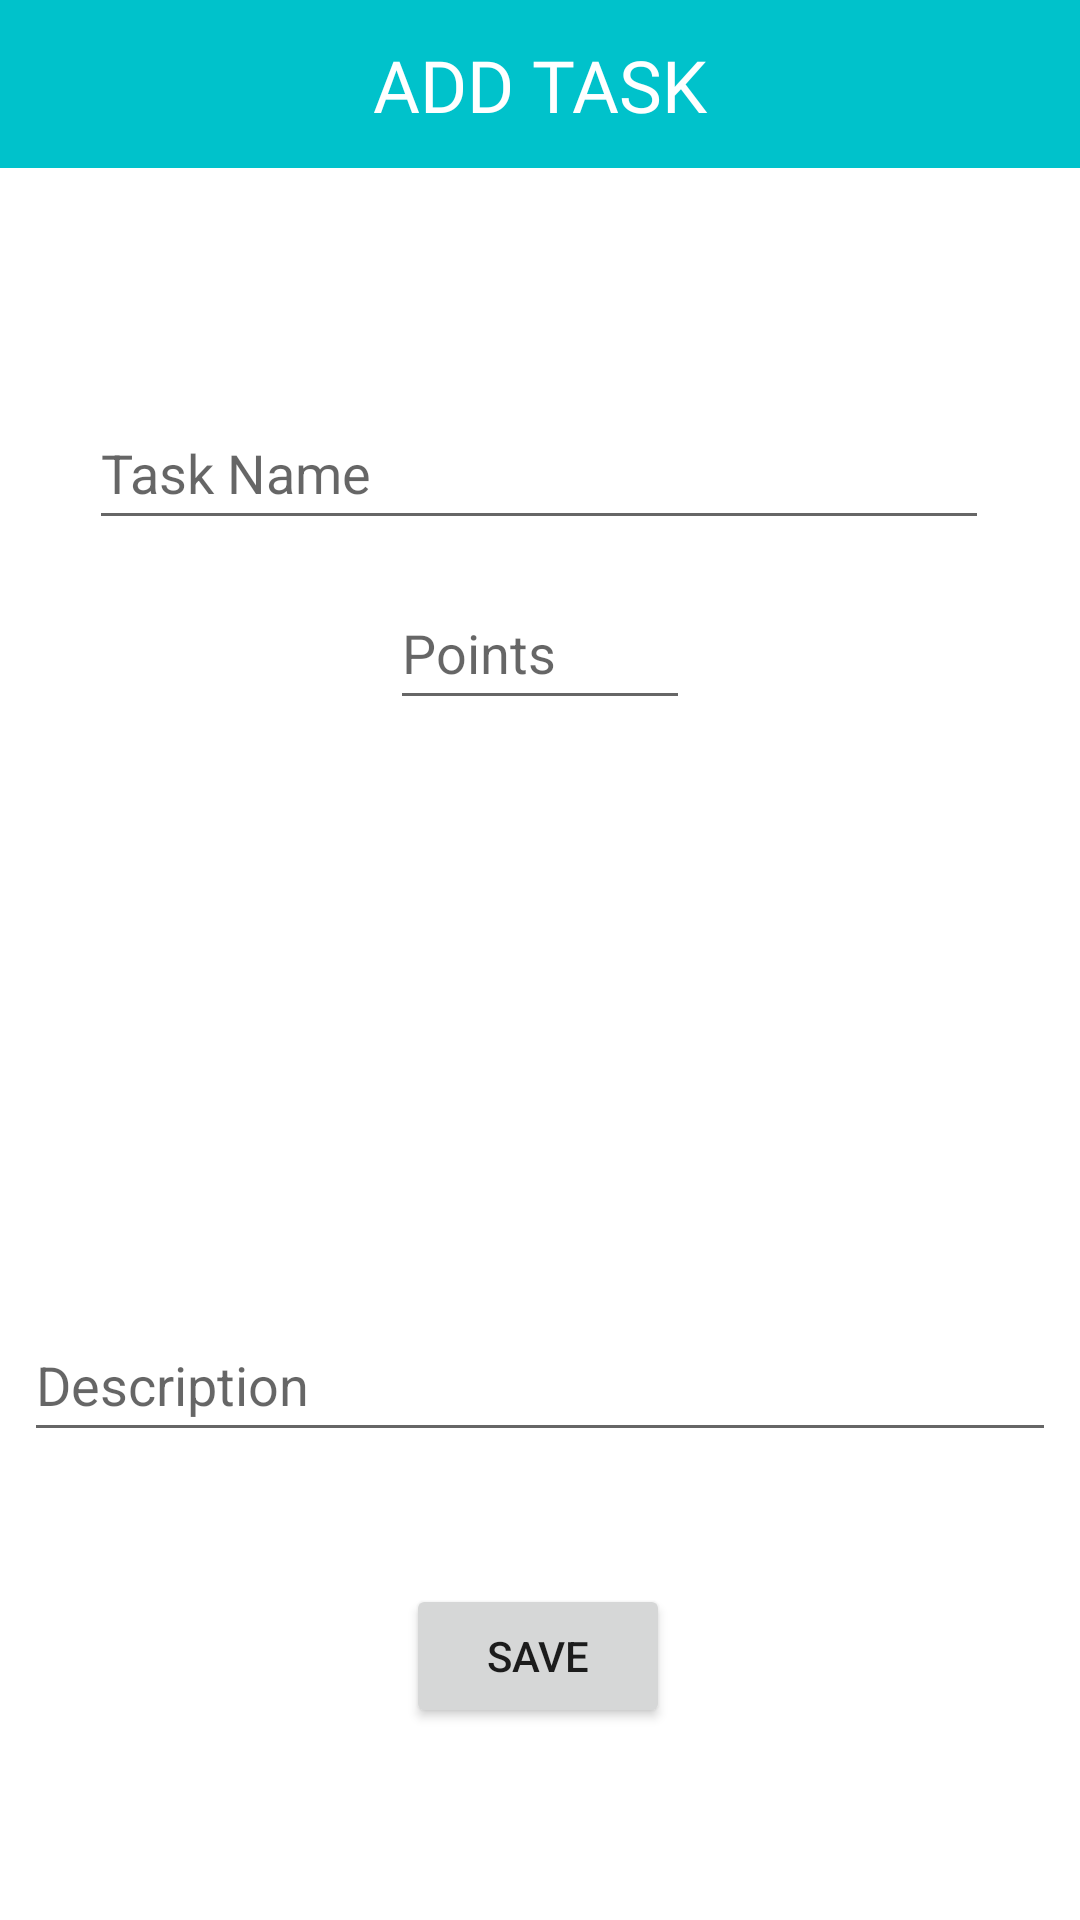

Reconstruct the res/layout file that produces this screen, plus the resources it refers to.
<!-- AndroidManifest.xml: application theme Theme.ChoreChamp -->
<!-- res/layout/fragment_add_edit_task.xml -->
<?xml version="1.0" encoding="utf-8"?>
<androidx.constraintlayout.widget.ConstraintLayout xmlns:android="http://schemas.android.com/apk/res/android"
    xmlns:app="http://schemas.android.com/apk/res-auto"
    xmlns:tools="http://schemas.android.com/tools"
    android:id="@+id/btnAddEditRewardSave"
    android:layout_width="match_parent"
    android:layout_height="match_parent">

    <androidx.constraintlayout.widget.ConstraintLayout
        android:id="@+id/toolbar"
        android:layout_width="match_parent"
        android:layout_height="56dp"
        android:background="@color/bottom_nav_primary"
        app:layout_constraintEnd_toEndOf="parent"
        app:layout_constraintHorizontal_bias="0.0"
        app:layout_constraintStart_toStartOf="parent"
        app:layout_constraintTop_toTopOf="parent">

        <ImageButton
            android:id="@+id/btnAddEditTaskBack"
            android:layout_width="wrap_content"
            android:layout_height="wrap_content"
            android:layout_centerVertical="true"
            android:layout_marginStart="16dp"
            android:background="@color/bottom_nav_primary"
            android:src="@drawable/back"
            app:layout_constraintBottom_toBottomOf="parent"
            app:layout_constraintStart_toStartOf="parent"
            app:layout_constraintTop_toTopOf="parent" />

        <TextView
            android:id="@+id/toolbar_title"
            android:layout_width="wrap_content"
            android:layout_height="wrap_content"
            android:layout_centerInParent="true"
            android:fontFamily="@font/barlow_medium"
            android:text="ADD TASK"
            android:textColor="@color/white"
            android:textSize="24sp"
            app:layout_constraintBottom_toBottomOf="parent"
            app:layout_constraintEnd_toEndOf="parent"
            app:layout_constraintStart_toStartOf="parent"
            app:layout_constraintTop_toTopOf="parent" />


    </androidx.constraintlayout.widget.ConstraintLayout>


    <EditText
        android:id="@+id/addEditTaskName"
        android:layout_width="wrap_content"
        android:layout_height="wrap_content"
        android:layout_marginTop="132dp"
        android:width="300dp"
        android:ems="10"
        android:hint="Task Name"
        android:inputType="text"
        android:minHeight="48dp"
        app:layout_constraintEnd_toEndOf="parent"
        app:layout_constraintHorizontal_bias="0.495"
        app:layout_constraintStart_toStartOf="parent"
        app:layout_constraintTop_toTopOf="parent" />

    <EditText
        android:id="@+id/addEditTaskDescription"
        android:layout_width="0dp"
        android:layout_height="wrap_content"
        android:layout_marginStart="8dp"
        android:layout_marginTop="60dp"
        android:layout_marginEnd="8dp"
        android:ems="10"
        android:inputType="text"
        android:minHeight="48dp"
        android:hint="Description"
        app:layout_constraintEnd_toEndOf="parent"
        app:layout_constraintStart_toStartOf="parent"
        app:layout_constraintTop_toBottomOf="@+id/addEditTaskMemberList" />

    <EditText
        android:id="@+id/addEditTaskPoints"
        android:layout_width="wrap_content"
        android:layout_height="wrap_content"
        android:layout_marginTop="12dp"
        android:width="100dp"
        android:ems="10"
        android:inputType="number"
        android:minHeight="48dp"
        android:hint="Points"
        app:layout_constraintEnd_toEndOf="parent"
        app:layout_constraintStart_toStartOf="parent"
        app:layout_constraintTop_toBottomOf="@+id/addEditTaskName" />

    <androidx.recyclerview.widget.RecyclerView
        android:id="@+id/addEditTaskMemberList"
        android:layout_width="match_parent"
        android:layout_height="120dp"
        android:layout_marginStart="8dp"
        android:layout_marginTop="16dp"
        android:layout_marginEnd="8dp"
        android:orientation="horizontal"
        app:layout_constraintTop_toBottomOf="@+id/addEditTaskPoints" />

    <Button
        android:id="@+id/btnTaskAddEditSave"
        android:layout_width="wrap_content"
        android:layout_height="wrap_content"
        android:layout_marginTop="44dp"
        android:text="Save"
        app:layout_constraintEnd_toEndOf="parent"
        app:layout_constraintHorizontal_bias="0.498"
        app:layout_constraintStart_toStartOf="parent"
        app:layout_constraintTop_toBottomOf="@+id/addEditTaskDescription" />

    <EditText
        android:id="@+id/editTaskDate"
        android:layout_width="394dp"
        android:layout_height="48dp"
        android:ems="10"
        android:hint="MM/DD/YYYY"
        android:inputType="date"
        android:visibility="invisible"
        app:layout_constraintEnd_toEndOf="parent"
        app:layout_constraintStart_toStartOf="parent"
        app:layout_constraintTop_toBottomOf="@+id/addEditTaskMemberList" />

</androidx.constraintlayout.widget.ConstraintLayout>
<!-- resources referenced by this layout -->
<resources>
  <color name="bottom_nav_primary">#00C2CB</color>
  <color name="white">#FFFFFFFF</color>
  <style name="Theme.ChoreChamp" parent="Theme.MaterialComponents.DayNight.NoActionBar">
          
          <item name="colorPrimary">@color/buttonColor</item>
          <item name="colorPrimaryVariant">@color/buttonColor</item>
          <item name="colorOnPrimary">@color/white</item>
          
          <item name="colorSecondary">@color/secondary</item>
          <item name="colorSecondaryVariant">@color/secondary</item>
          <item name="colorOnSecondary">@color/black</item>
          
          <item name="android:statusBarColor" tools:targetApi="l">?attr/colorPrimaryVariant</item>
          <item name="android:bottom" tools:targetApi="l">?attr/colorPrimary</item>
          
      </style>
  <color name="buttonColor">#00C2CB</color>
  <color name="secondary">#3A668C</color>
  <color name="black">#FF000000</color>
</resources>
